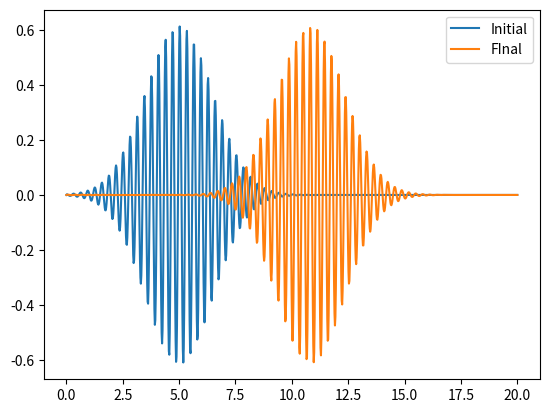

Generate this figure with matplotlib: (Note: this script raises an exception after producing the figure.)
import numpy as np
import matplotlib.pyplot as plt

h_bar = 1
m = 1
k_0 = 20
L = 20

N = 1000

omega = h_bar * k_0**2 / (2*m) # Obs. is this correct??
E = h_bar * omega # Is this correct??

dx = L/(N-1)

x = np.linspace(0, L, N) # Spacing should be almost dx



def timestep(psi_im, psi_re, v, dt):
    """Performs one timestep of size dt
    Input:
        psi_im : Psi_im(x, t)
        psi_re : Psi_re(x, t + dt/2)
    Returns:
        psi_im : Psi_im(x, t + dt)
        psi_re : Psi_re(x, t + dt)
    """
    
    assert psi_im[0] == psi_im[-1] == psi_re[0] == psi_re[-1] == 0, "Psi should be zero for x = 0 and x = L"
    # Find psi_im(t+dt) given psi_im(t) and psi_re(t + dt/2)
    psi_im[1:-1] -= dt*(v[1:-1]*psi_re[1:-1]/h_bar - (psi_re[2:] - 2*psi_re[1:-1] + psi_re[:-2])*h_bar/(2*m*dx**2))
    
    # Find psi_re(t+ 3*dt/2) given psi_re(t+dt/2) and psi_im(t+dt) (remember, psi_im is now at t = t+dt)
    psi_re[1:-1] += dt*(v[1:-1]*psi_im[1:-1]/h_bar - (psi_im[2:] - 2*psi_im[1:-1] + psi_im[:-2])*h_bar/(2*m*dx**2))
    
    return psi_im, psi_re

# Problem 1
x_s = 5
sigma_x = 1.5

# Normalization
C = 1/np.sqrt(
    np.sum(np.exp(-(x-x_s)**2/(sigma_x**2)))*dx
)

v = np.zeros(N)

dt = 0.1 * h_bar / (h_bar**2 /(2*m*dx**2) + np.max(v)) # Much smaller than ..., see (12)

num_iter = 3000
psi_re = np.zeros([num_iter, N])
psi_im = np.zeros([num_iter, N])
# see (8)
psi_re[0, 1:-1] = C*np.exp(-(x[1:-1]-x_s)**2/(2*sigma_x**2)) * np.cos(k_0*x[1:-1] - omega*dt/2)
psi_im[0, 1:-1] = C*np.exp(-(x[1:-1]-x_s)**2/(2*sigma_x**2)) * np.sin(k_0*x[1:-1])

for i in range(num_iter-1):
    psi_im[i+1], psi_re[i+1] = timestep(psi_im[i], psi_re[i], v, 0.0001)
    if not i % 100 and False:
        plt.xlim([0, L])
        plt.plot(x, psi_im[i])
        plt.plot(x, psi_re[i])
        plt.show()

# Plot start and final state
plt.plot(x, psi_re[0], label="Initial")
plt.plot(x, psi_re[-1], label="FInal")
plt.legend()
simulated_time = dt*num_iter
print(f"Simulated time: {simulated_time}s")

from matplotlib import animation
from IPython.display import HTML
plt.rcParams.update({'animation.html':'html5', 'savefig.dpi': 100})

def init_anim():
    global ax, line1, line2
    line1, = ax.plot([], [])
    line2, = ax.plot([], [])
    ax.set_xlim([0, L])
    ax.set_ylim([-1, 1])
    
def animate(y):
    global ax, line
    line1.set_data(x, y[0])
    line2.set_data(x, y[1])
    
fig, ax = plt.subplots()
anim = animation.FuncAnimation(fig, animate, init_func=init_anim, frames=zip(psi_re[::100], psi_im[::100]), interval=60)
plt.close(anim._fig)
HTML(anim.to_html5_video())

l = L/50 # barrier width
v_0 =  3*E/4 # barrier height
v = v_0*np.heaviside(x*np.heaviside(-x +L/2 +l/2, 1) -L/2+l/2, 0)

# Problem 3
x_s = 5
sigma_x = 1.5

# Normalization
C = 1/np.sqrt(
    np.sum(np.exp(-(x-x_s)**2/(sigma_x**2)))*dx
)

dt = 1 * h_bar / (h_bar**2 /(2*m*dx**2) + np.max(v)) # Much smaller than ..., see (12)

num_iter = 6000
psi_re = np.zeros([num_iter, N])
psi_im = np.zeros([num_iter, N])
# see (8)
psi_re[0, 1:-1] = C*np.exp(-(x[1:-1]-x_s)**2/(2*sigma_x**2)) * np.cos(k_0*x[1:-1] - omega*dt/2)
psi_im[0, 1:-1] = C*np.exp(-(x[1:-1]-x_s)**2/(2*sigma_x**2)) * np.sin(k_0*x[1:-1])

for i in range(num_iter-1):
    psi_im[i+1], psi_re[i+1] = timestep(psi_im[i], psi_re[i], v, 0.0001)
    if not i % 100 and False:
        plt.xlim([0, L])
        plt.plot(x, psi_im[i])
        plt.plot(x, psi_re[i])
        plt.show()

# Plot start and final state
plt.plot(x, psi_re[0], label="Initial")
plt.plot(x, psi_re[-1], label="FInal")
plt.legend()
simulated_time = dt*num_iter
print(f"Simulated time: {simulated_time}s")

fig, ax = plt.subplots()
ax.plot(x, v)
anim = animation.FuncAnimation(fig, animate, init_func=init_anim, frames=zip(psi_re[::100], psi_im[::100]), interval=60)
plt.close(anim._fig)
HTML(anim.to_html5_video())

# Finding P(right) and P(left), probability of being right and left of the barrier
mid_i = int(N/2) # Index of center

P_right = np.sum((psi_re**2+psi_im**2)[[0, -1], mid_i:], axis=1)*dx
P_left = np.sum((psi_re**2+psi_im**2)[[0, -1], :mid_i], axis=1)*dx

print(f"P_right: {P_right}\nP_left: {P_left}\nSum: {P_right + P_left}")

print(f"Probability of transmission: {P_right[1]}")



